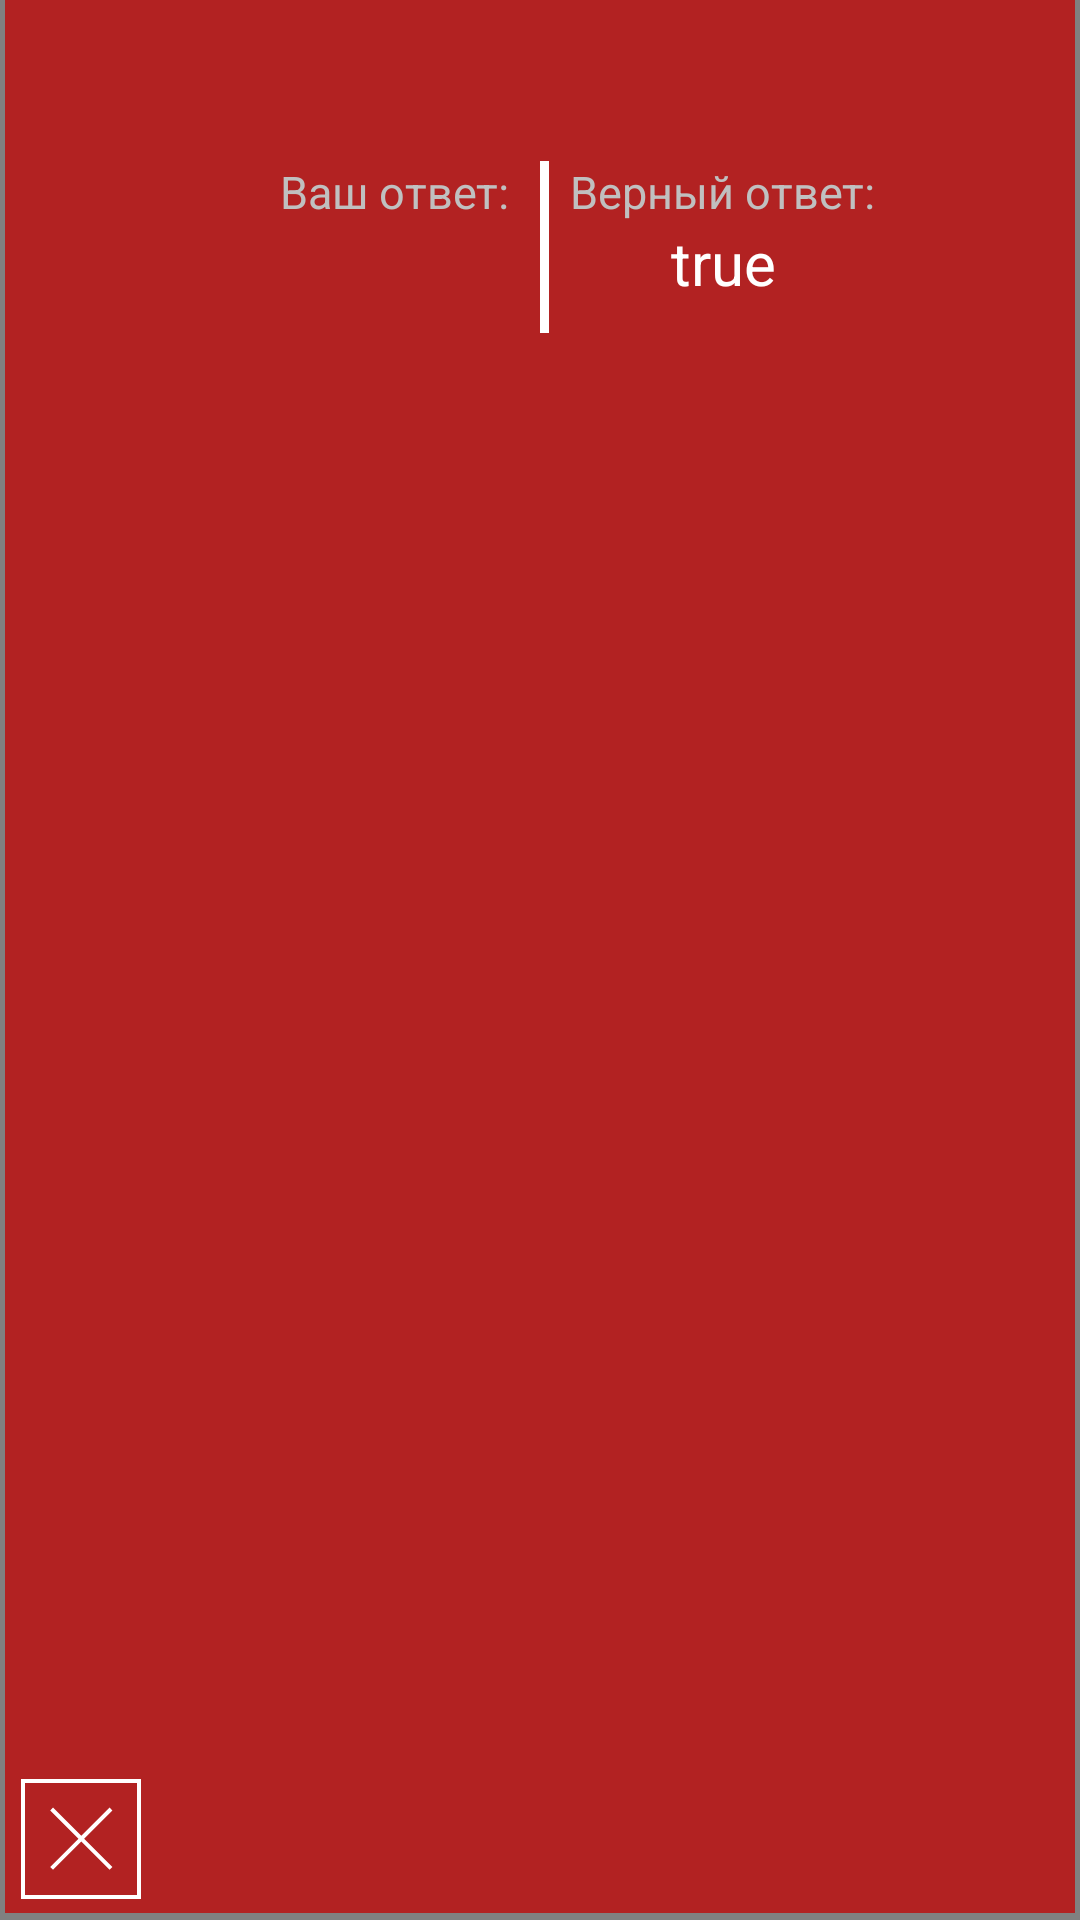

Write the Android layout XML for this screen, with the resource values it uses.
<!-- AndroidManifest.xml: application theme AppTheme -->
<!-- res/layout/recycler_result_item_first.xml -->
<?xml version="1.0" encoding="utf-8"?>
<android.support.constraint.ConstraintLayout xmlns:android="http://schemas.android.com/apk/res/android"
    xmlns:app="http://schemas.android.com/apk/res-auto"
    xmlns:tools="http://schemas.android.com/tools"
    android:layout_width="match_parent"
    android:layout_height="wrap_content"
    android:layout_marginBottom="5dp"
    android:background="@drawable/quiz_result_shape_first">

    <TextView
        android:id="@+id/question_tv"
        android:layout_width="wrap_content"
        android:layout_height="wrap_content"
        android:layout_marginTop="10dp"
        android:textAlignment="center"
        android:textColor="@color/colorWhite"
        android:textSize="25sp"
        app:layout_constraintEnd_toEndOf="parent"
        app:layout_constraintStart_toStartOf="parent"
        app:layout_constraintTop_toTopOf="parent"
        tools:text="Самая высокая гора" />

    <android.support.constraint.Guideline
        android:id="@+id/guideline_first"
        android:layout_width="wrap_content"
        android:layout_height="wrap_content"
        android:orientation="vertical"
        app:layout_constraintGuide_percent="0.5" />

    <View
        android:id="@+id/separator_vertical_first"
        android:layout_width="3dp"
        android:layout_height="0dp"
        android:background="@color/colorWhite"
        app:layout_constraintBottom_toBottomOf="@id/static_tv_for_user_answer"
        app:layout_constraintStart_toStartOf="@id/guideline_first"
        app:layout_constraintTop_toTopOf="@id/tv_for_user_answer" />

    <TextView
        android:id="@+id/tv_for_user_answer"
        android:layout_width="wrap_content"
        android:layout_height="wrap_content"
        android:layout_marginTop="10dp"
        android:layout_marginEnd="10dp"
        android:text="Ваш ответ:"
        android:textColor="@color/colorSilver"
        android:textSize="15sp"
        app:layout_constraintEnd_toStartOf="@id/separator_vertical_first"
        app:layout_constraintTop_toBottomOf="@id/question_tv" />

    <TextView
        android:id="@+id/tv_for_real_answer"
        android:layout_width="wrap_content"
        android:layout_height="wrap_content"
        android:layout_marginStart="10dp"
        android:text="Верный ответ:"
        android:textColor="@color/colorSilver"
        android:textSize="15sp"
        app:layout_constraintStart_toStartOf="@id/separator_vertical_first"
        app:layout_constraintTop_toTopOf="@id/tv_for_user_answer" />

    <TextView
        android:id="@+id/static_tv_for_user_answer"
        android:layout_width="wrap_content"
        android:layout_height="wrap_content"
        android:paddingBottom="10dp"
        android:textColor="@color/colorWhite"
        android:textSize="20sp"
        app:layout_constraintEnd_toEndOf="@id/tv_for_user_answer"
        app:layout_constraintStart_toStartOf="@id/tv_for_user_answer"
        app:layout_constraintTop_toBottomOf="@id/tv_for_user_answer"
        tools:text="true" />

    <TextView
        android:id="@+id/static_tv_for_real_answer"
        android:layout_width="wrap_content"
        android:layout_height="wrap_content"
        android:text="true"
        android:textColor="@color/colorWhite"
        android:textSize="20sp"
        app:layout_constraintEnd_toEndOf="@id/tv_for_real_answer"
        app:layout_constraintStart_toStartOf="@id/tv_for_real_answer"
        app:layout_constraintTop_toBottomOf="@id/tv_for_real_answer" />

    <ImageView
        android:id="@+id/unchecked_image_view"
        android:layout_width="40dp"
        android:layout_height="40dp"
        android:layout_marginStart="7dp"
        android:layout_marginBottom="7dp"
        android:background="@drawable/ic_unchecked_for_first_quiz_result_item"
        app:layout_constraintBottom_toBottomOf="parent"
        app:layout_constraintStart_toStartOf="parent" />

</android.support.constraint.ConstraintLayout>
<!-- resources referenced by this layout -->
<resources>
  <color name="colorSilver">#C0C0C0</color>
  <color name="colorWhite">#FFFFFF</color>
  <!-- drawable ic_unchecked_for_first_quiz_result_item (drawable) -->
  <vector android:height="24dp" android:viewportHeight="60"
      android:viewportWidth="60" android:width="24dp" xmlns:android="http://schemas.android.com/apk/res/android">
      <path android:fillColor="#FFFFFF" android:pathData="M0,0v60h60V0H0zM58,58H2V2h56V58z"/>
      <path android:fillColor="#FFFFFF" android:pathData="M16.009,45.405l14.142,-14.142l14.142,14.142l1.414,-1.414l-14.142,-14.142l14.142,-14.142l-1.414,-1.414l-14.142,14.142l-14.142,-14.142l-1.414,1.414l14.142,14.142l-14.142,14.142z"/>
  </vector>
  <!-- drawable quiz_result_shape_first (drawable) -->
  <?xml version="1.0" encoding="utf-8"?>
  <layer-list xmlns:android="http://schemas.android.com/apk/res/android">
      
      <item>
          <shape android:shape="rectangle">
              <solid android:color="#808080" />
          </shape>
      </item>
  
      
      <item
          android:bottom="7px"
          android:left="5px"
          android:right="5px">
          <shape android:shape="rectangle">
              <solid android:color="@color/colorFireBrick" />
          </shape>
      </item>
  
  </layer-list>
  <style name="AppTheme" parent="Theme.AppCompat.Light.DarkActionBar">
          
          <item name="colorPrimary">@color/colorDarkOliveGreen</item>
          <item name="colorPrimaryDark">@color/colorDarkGreen</item>
          <item name="colorAccent">@color/colorDarkSeaGreen</item>
      </style>
  <color name="colorFireBrick">#B22222</color>
  <color name="colorDarkOliveGreen">#556B2F</color>
  <color name="colorDarkGreen">#006400</color>
  <color name="colorDarkSeaGreen">#8FBC8F</color>
</resources>
